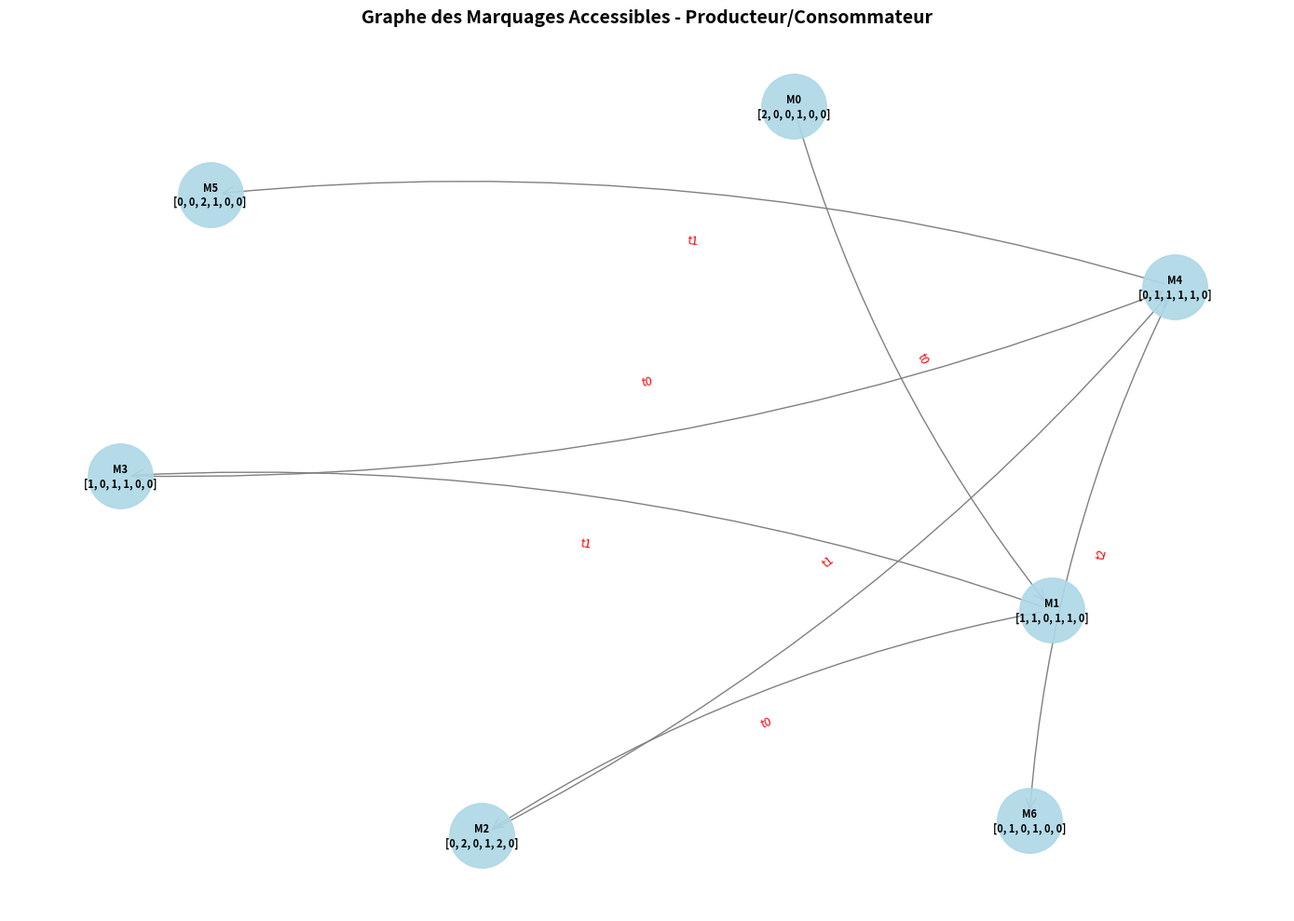

Source code (Python):
from collections import deque
import matplotlib.pyplot as plt
import networkx as nx

class ReseauDePetri:
    """Classe pour représenter et simuler un Réseau de Petri"""
    
    def __init__(self, P, T, Pre, Post, M0):
        self.P = P
        self.T = T
        self.Pre = Pre
        self.Post = Post
        self.M0 = M0
        self.C = [[Post[i][j] - Pre[i][j] for j in range(len(T))] for i in range(len(P))]
    
    def est_franchissable(self, M, t):
        """Vérifie si M >= Pre[:,t]"""
        return all(M[i] >= self.Pre[i][t] for i in range(len(self.P)))
    
    def franchir(self, M, t):
        """Retourne M' = M + C[:,t]"""
        return [M[i] + self.C[i][t] for i in range(len(self.P))]
    
    def RdPSim(self, sequence):
        """Simule une séquence de transitions"""
        M = self.M0[:]
        marquages = [M[:]]
        
        print(f"\n{'='*60}\nSIMULATION DU RÉSEAU DE PETRI\n{'='*60}")
        print(f"Marquage initial M0 = {M}")
        print(f"Places: {self.P}")
        print(f"\nDéroulement de la séquence: {sequence}\n")
        
        for i, t_name in enumerate(sequence):
            t = self.T.index(t_name)
            
            print(f"Étape {i+1}: Tentative de franchissement de [{t_name}]")
            
            if not self.est_franchissable(M, t):
                print(f"  ❌ {t_name} NON FRANCHISSABLE")
                print(f"     Marquage actuel: {M}")
                print(f"     Pré-conditions requises: {[self.Pre[k][t] for k in range(len(self.P))]}")
                break
            
            M = self.franchir(M, t)
            marquages.append(M[:])
            print(f"  ✓ {t_name} franchie -> M{i+1} = {M}")
        
        print(f"\n{'='*60}")
        print(f"Marquage final: {M}")
        print(f"{'='*60}\n")
        
        return marquages
    
    def graphe_marquages_accessibles(self, max_marquages=100):
        """Génère le graphe des marquages accessibles"""
        marquages = {tuple(self.M0): 0}
        file = deque([self.M0[:]])
        arcs = []
        idx = 0
        
        while file and idx < max_marquages:
            M = file.popleft()
            M_tuple = tuple(M)
            
            for t in range(len(self.T)):
                if self.est_franchissable(M, t):
                    M_new = self.franchir(M, t)
                    M_new_tuple = tuple(M_new)
                    
                    if M_new_tuple not in marquages:
                        idx += 1
                        marquages[M_new_tuple] = idx
                        file.append(M_new)
                    
                    arcs.append((M_tuple, self.T[t], M_new_tuple))
        
        print(f"\n{'='*60}\nGRAPHE DES MARQUAGES ACCESSIBLES\n{'='*60}")
        print(f"Nombre de marquages accessibles: {len(marquages)}")
        print(f"Nombre de transitions: {len(arcs)}\n")
        
        for m, i in sorted(marquages.items(), key=lambda x: x[1]):
            print(f"  M{i} = {list(m)}")
        
        print()
        return marquages, arcs
    
    def visualiser(self, marquages, arcs):
        """Visualise le graphe avec NetworkX"""
        G = nx.DiGraph()
        
        for m, i in marquages.items():
            G.add_node(f"M{i}\n{list(m)}")
        
        for src, t, dst in arcs:
            G.add_edge(
                f"M{marquages[src]}\n{list(src)}",
                f"M{marquages[dst]}\n{list(dst)}",
                label=t
            )
        
        plt.figure(figsize=(14, 10))
        pos = nx.spring_layout(G, k=2.5, iterations=50, seed=42)
        
        nx.draw_networkx_nodes(G, pos, node_color='lightblue', node_size=2500, alpha=0.9)
        nx.draw_networkx_edges(G, pos, arrows=True, arrowsize=20, edge_color='gray', 
                              arrowstyle='->', connectionstyle='arc3,rad=0.1')
        nx.draw_networkx_labels(G, pos, font_size=8, font_weight='bold')
        nx.draw_networkx_edge_labels(G, pos, nx.get_edge_attributes(G, 'label'), 
                                     font_size=9, font_color='red')
        
        plt.title("Graphe des Marquages Accessibles - Producteur/Consommateur", 
                 fontsize=14, fontweight='bold')
        plt.axis('off')
        plt.tight_layout()
        plt.show()
    
    def afficher_matrice(self, matrice, nom):
        """Affiche une matrice de manière formatée"""
        print(f"\n{nom}:")
        for i, ligne in enumerate(matrice):
            print(f"  {self.P[i]:4} {ligne}")

def test_producteur_consommateur():
 
    # Définition du réseau selon l'image
    P = ['P0', 'P1', 'P2', 'P3', 'P4', 'P5']
    T = ['t0', 't1', 't2', 't3', 't4']  # 5 transitions (corrigé)
    
    # Marquage initial
    M0 = [2, 0, 0, 1, 0, 0]
    
    # Matrice Pré (consumption) - 6 places x 5 transitions
    Pre = [
        [1, 0, 0, 0, 1],     # P0: Producer ready
        [0, 1, 0, 0, 0],     # P1: Buffer slot 1
        [0, 0, 1, 0, 0],     # P2: Buffer slot 2
        [0, 0, 0, 1, 0],     # P3: Consumer ready
        [0, 1, 1, 0, 0],     # P4: Item in production
        [0, 0, 0, 1, 1]      # P5: Item being consumed
    ]
    
    # Matrice Post (production) - 6 places x 5 transitions
    Post = [
        [0, 0, 0, 0, 1],     # P0: Producer ready
        [1, 0, 0, 0, 0],     # P1: Buffer slot 1
        [0, 1, 0, 0, 0],     # P2: Buffer slot 2
        [0, 0, 0, 0, 1],     # P3: Consumer ready
        [1, 0, 0, 0, 0],     # P4: Item in production
        [0, 0, 0, 1, 0]      # P5: Item being consumed
    ]
    
    # Créer le réseau
    rdp = ReseauDePetri(P, T, Pre, Post, M0)
    
    # Afficher les informations
    print("\n📊 INFORMATIONS SUR LE RÉSEAU")
    print(f"Places: {P}")
    print(f"Transitions: {T}")
    print(f"Marquage initial M0: {M0}")
    
    rdp.afficher_matrice(Pre, "Matrice Pré (Consommation)")
    rdp.afficher_matrice(Post, "Matrice Post (Production)")
    rdp.afficher_matrice(rdp.C, "Matrice d'Incidence C = Post - Pre")
    
    # Test 1: Simulation d'une séquence
    print("\n" + "▀"*60)
    print("TEST 1: SIMULATION D'UNE SÉQUENCE")
    print("▀"*60)
    
    sequence = ['t0', 't1', 't2', 't3', 't4']
    marquages = rdp.RdPSim(sequence)
    
    # Test 2: Graphe des marquages accessibles
    print("\n" + "▀"*60)
    print("TEST 2: GRAPHE DES MARQUAGES ACCESSIBLES")
    print("▀"*60)
    
    marquages_acc, arcs = rdp.graphe_marquages_accessibles()
    
    # Visualisation
    print("\n🎨 Génération de la visualisation graphique...")
    rdp.visualiser(marquages_acc, arcs)
    
    # Test 3: Vérification avec équation de changement d'état
    print("\n" + "▀"*60)
    print("TEST 3: VÉRIFICATION ÉQUATION DE CHANGEMENT D'ÉTAT")
    print("▀"*60)
    
    # Vecteur d'occurrence pour la séquence t0, t1, t2, t3, t4
    s = [1, 1, 1, 1, 1]  # Chaque transition franchie 1 fois
    
    print(f"\nSéquence: {sequence}")
    print(f"Vecteur d'occurrence s = {s}")
    print(f"\nÉquation: M' = M0 + C × s")
    
    # Calcul M' = M0 + C × s
    M_final = M0[:]
    for i in range(len(P)):
        for j in range(len(T)):
            M_final[i] += rdp.C[i][j] * s[j]
    
    print(f"\nM0 (initial)  = {M0}")
    print(f"M' (calculé)  = {M_final}")
    print(f"M' (simulé)   = {marquages[-1]}")
    print(f"\nRésultat: {'✓ CORRECT !' if M_final == marquages[-1] else '✗ ERREUR'}")
    
    print("\n" + "="*60)
    print("✅ SIMULATION TERMINÉE AVEC SUCCÈS")
    print("="*60)


# ============================================================================
# EXÉCUTION
# ============================================================================

if __name__ == "__main__":
    test_producteur_consommateur()
